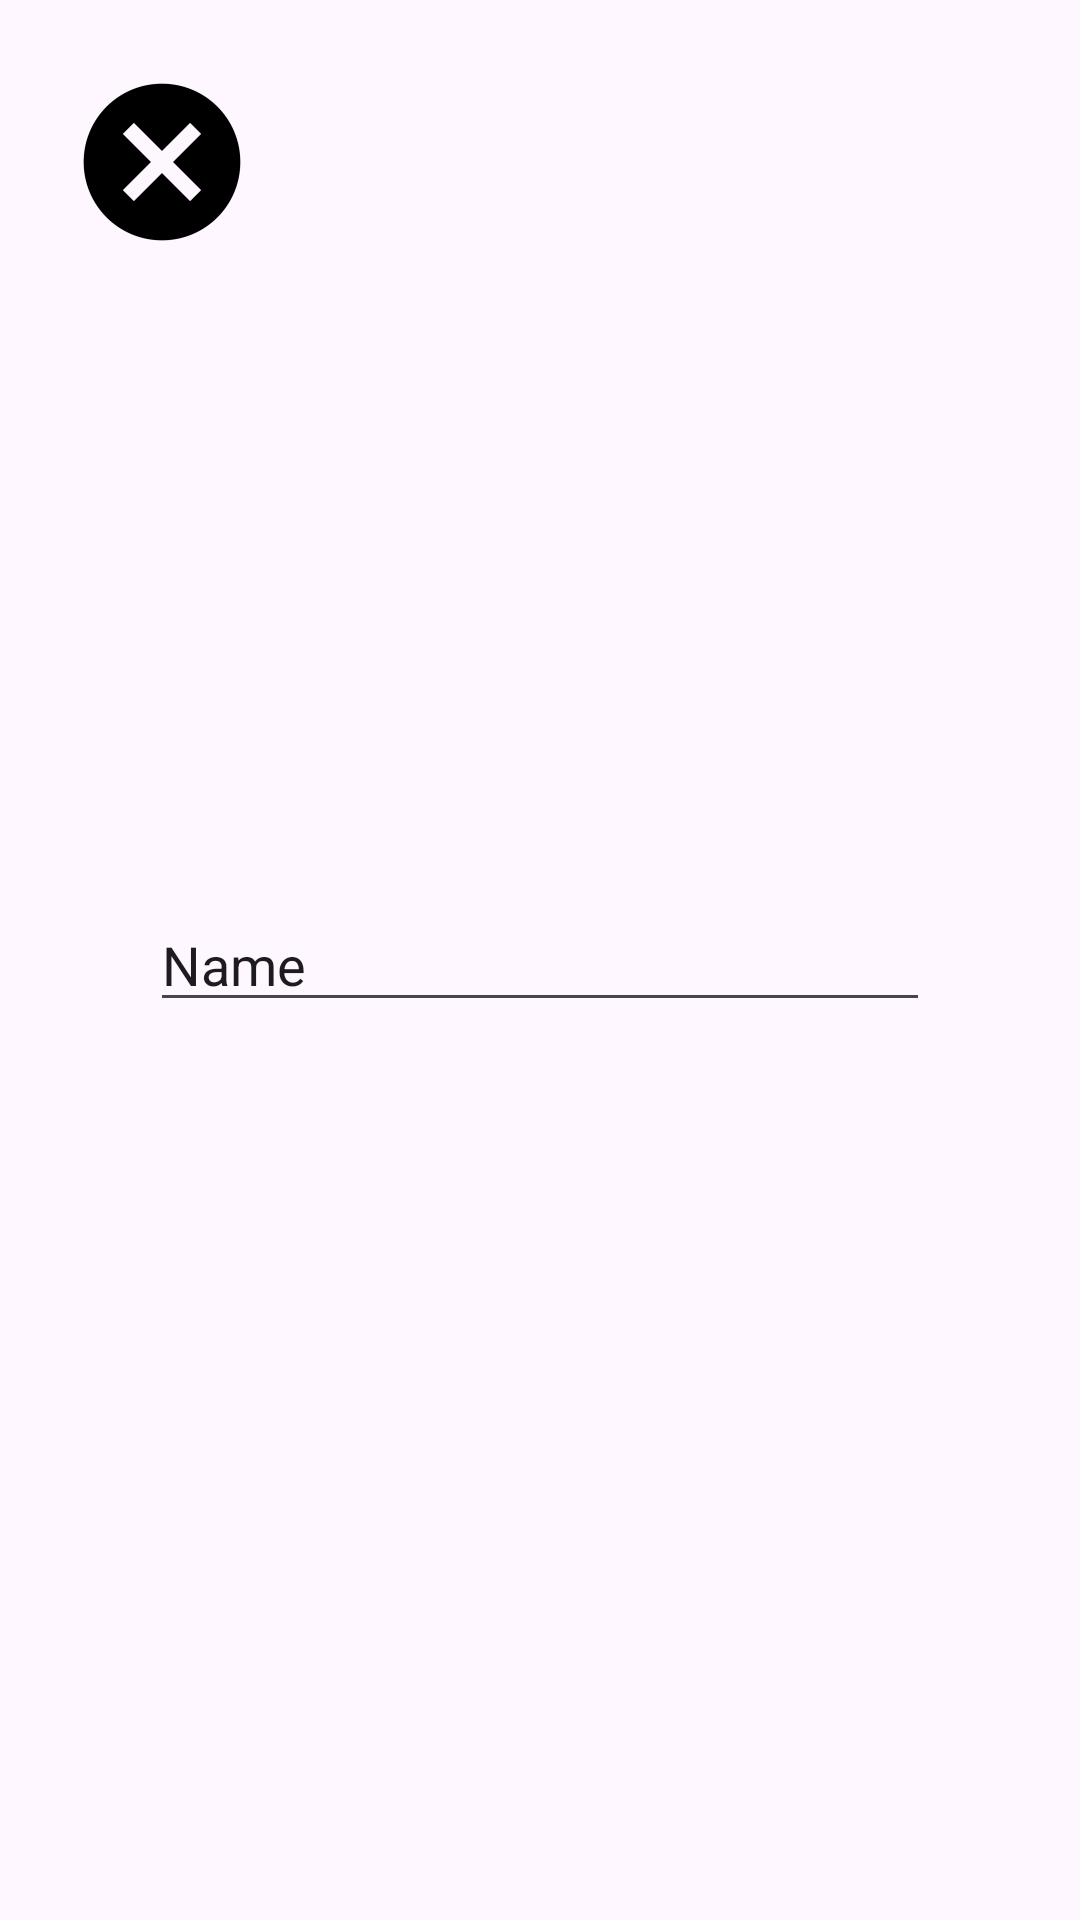

The Android layout XML behind this screen, and the referenced resources:
<!-- AndroidManifest.xml: application theme AppTheme -->
<!-- res/layout/activity_nome.xml -->
<?xml version="1.0" encoding="utf-8"?>
<RelativeLayout xmlns:android="http://schemas.android.com/apk/res/android"
    xmlns:app="http://schemas.android.com/apk/res-auto"
    xmlns:tools="http://schemas.android.com/tools"
    android:layout_width="match_parent"
    android:layout_height="match_parent"
    tools:context=".NomeActivity">
    <ImageView
        android:id="@+id/imageView"
        android:layout_width="wrap_content"
        android:layout_height="wrap_content"
        android:scaleType="centerCrop"
        android:src="@drawable/f1manelogin" />

    <EditText
        android:id="@+id/txt_nome"
        android:layout_width="260dp"
        android:layout_height="wrap_content"
        android:layout_centerHorizontal="true"
        android:layout_centerVertical="true"
        android:ems="10"
        android:gravity="center_vertical"
        android:inputType="textPersonName"
        android:text="Name" />

    <ImageButton
        android:id="@+id/ok_nome"
        android:layout_width="wrap_content"
        android:layout_height="wrap_content"
        android:layout_alignParentEnd="true"
        android:layout_alignParentTop="true"
        android:background="#00ffffff"
        app:srcCompat="@mipmap/ic_ok_foreground" />

    <ImageButton
        android:id="@+id/cancel_nome"
        android:layout_width="wrap_content"
        android:layout_height="wrap_content"
        android:layout_alignParentStart="true"
        android:layout_alignParentTop="true"
        android:background="#00ffffff"
        app:srcCompat="@mipmap/ic_cancel_foreground" />

</RelativeLayout>
<!-- resources referenced by this layout -->
<resources>
  <!-- mipmap ic_cancel_foreground: png bitmap (mipmap-hdpi, 1496 bytes) -->
  <style name="AppTheme" parent="Theme.Material3.Light.NoActionBar">
          
          <item name="colorPrimary">@color/colorPrimary</item>
          <item name="colorPrimaryDark">@color/colorPrimaryDark</item>
          <item name="colorAccent">@color/colorAccent</item>
      </style>
  <color name="colorPrimary">#3F51B5</color>
  <color name="colorPrimaryDark">#4a4a4a</color>
  <color name="colorAccent">#FF4081</color>
</resources>
